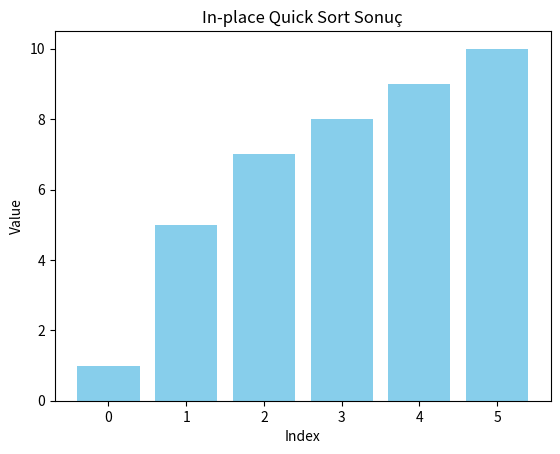

This figure's Python source:
import matplotlib.pyplot as plt
import time


# === In-place Quick Sort ===

def partition(arr, low, high):
    pivot = arr[high]
    print(f"Pivot = {pivot} (arr[{high}])")
    i = low - 1

    for j in range(low, high):
        print(f"  Karşılaştır: arr[{j}]={arr[j]} <= {pivot}?")
        if arr[j] <= pivot:
            i += 1
            arr[i], arr[j] = arr[j], arr[i]
            print(f"    → Swap: arr[{i}] ↔ arr[{j}] → {arr}")
    arr[i + 1], arr[high] = arr[high], arr[i + 1]
    print(f"Son Swap: arr[{i + 1}] ↔ arr[{high}] → {arr}")
    return i + 1


def quick_sort_in_place(arr, low, high):
    if low < high:
        pi = partition(arr, low, high)
        print(f"Partition index: {pi}")
        quick_sort_in_place(arr, low, pi - 1)
        quick_sort_in_place(arr, pi + 1, high)


# === Matplotlib Görselleştirme ===

def draw_array(arr, highlight=None, title=""):
    plt.clf()
    colors = ['red' if highlight and i in highlight else 'skyblue' for i in range(len(arr))]
    plt.bar(range(len(arr)), arr, color=colors)
    plt.title(title)
    plt.xlabel("Index")
    plt.ylabel("Value")
    plt.pause(0.5)


# In-place versiyon için animasyon
def quick_sort_in_place_visual(arr, low, high):
    def partition_visual(a, lo, hi):
        pivot = a[hi]
        i = lo - 1
        for j in range(lo, hi):
            draw_array(a, highlight=[j, hi], title=f"Karşılaştır: {a[j]} <= {pivot}")
            if a[j] <= pivot:
                i += 1
                a[i], a[j] = a[j], a[i]
                draw_array(a, highlight=[i, j], title=f"Swap: {a[i]}, {a[j]}")
        a[i + 1], a[hi] = a[hi], a[i + 1]
        draw_array(a, highlight=[i + 1, hi], title="Pivot Swap")
        return i + 1

    if low < high:
        pi = partition_visual(arr, low, high)
        quick_sort_in_place_visual(arr, low, pi - 1)
        quick_sort_in_place_visual(arr, pi + 1, high)


# === Test ===



arr2 = [10, 7, 8, 9, 1, 5]
print("\n🔹 In-place Quick Sort:")
quick_sort_in_place(arr2, 0, len(arr2) - 1)
print("Sıralı (in-place):", arr2)



print("\n📊 In-place Quick Sort Animasyonu:")
arr3 = [10, 7, 8, 9, 1, 5]
plt.ion()
quick_sort_in_place_visual(arr3, 0, len(arr3) - 1)
plt.ioff()
draw_array(arr3, title="In-place Quick Sort Sonuç")
plt.show()
